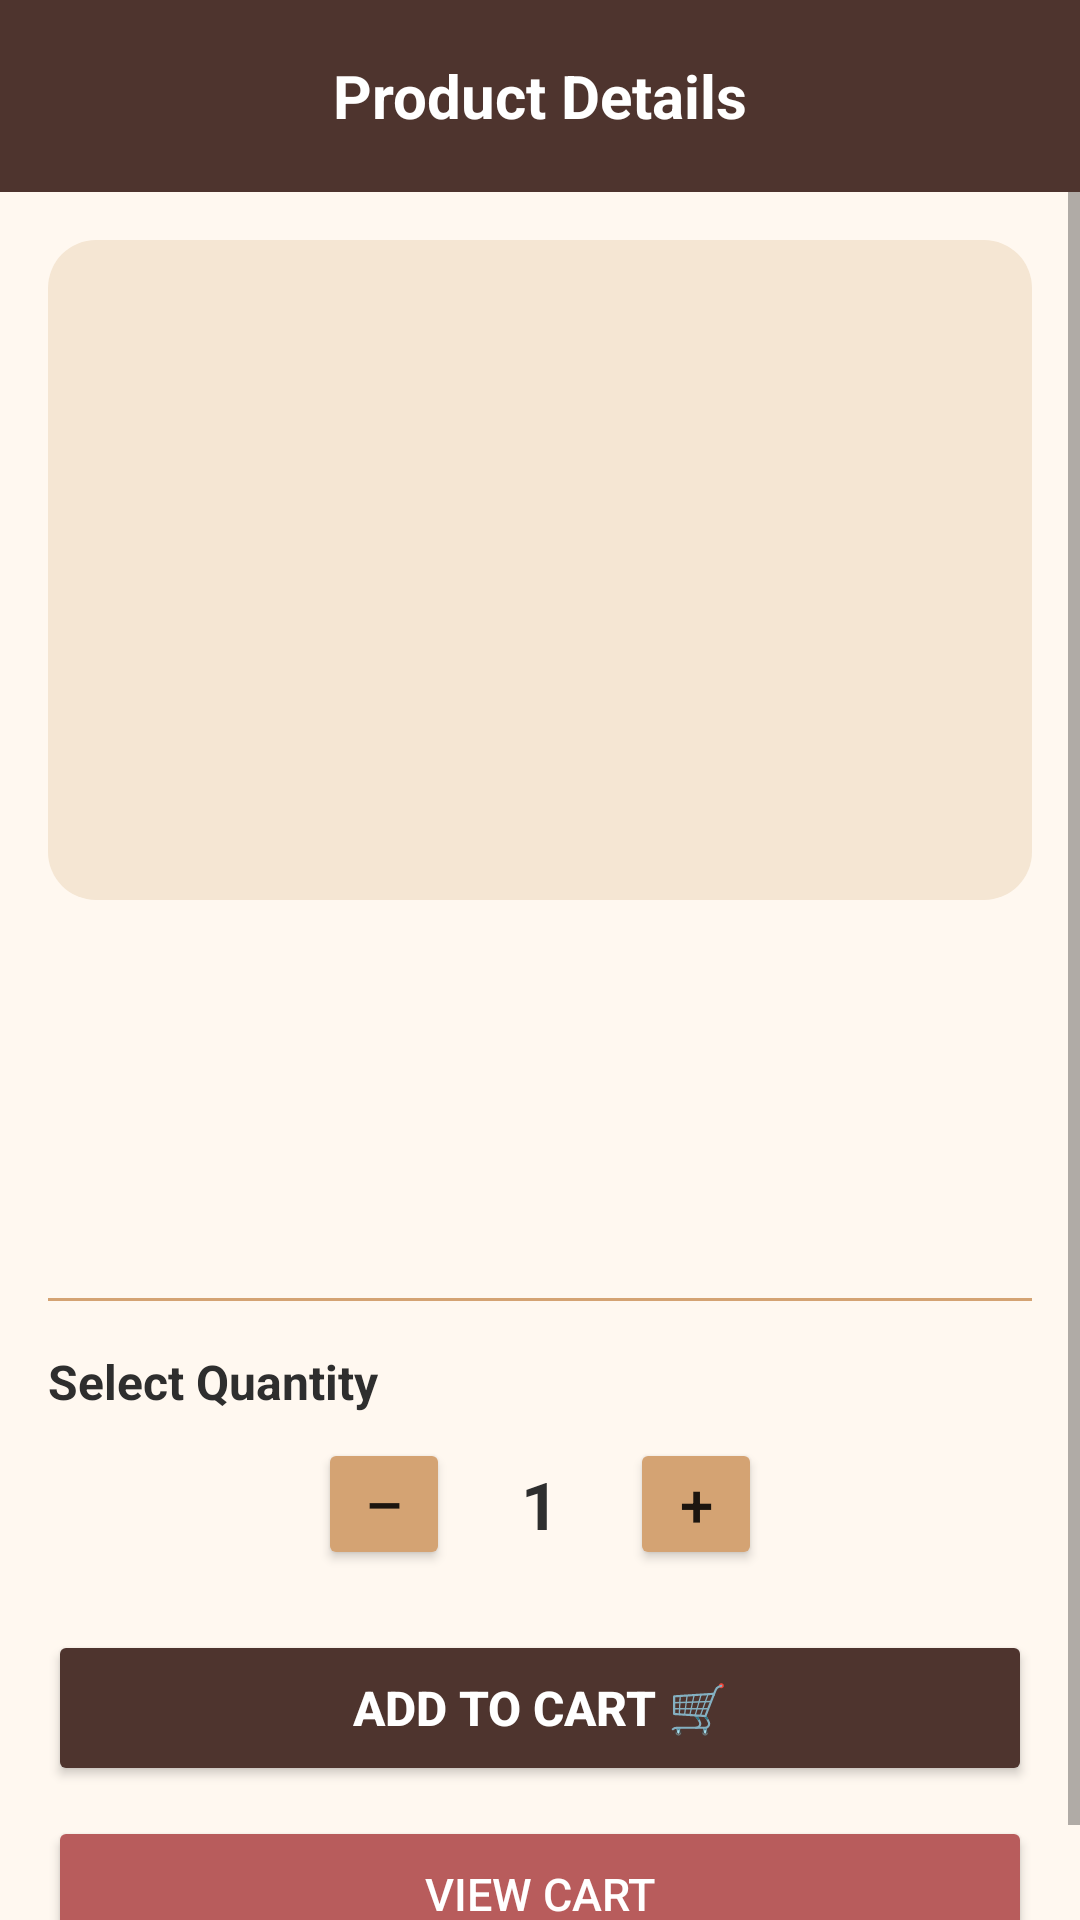

This screen was rendered from an Android layout file. Write that file and the resources it references.
<!-- AndroidManifest.xml: application theme Theme.AppCompat.Light.NoActionBar -->
<!-- res/layout/activity_product_details.xml -->
<?xml version="1.0" encoding="utf-8"?>
<androidx.constraintlayout.widget.ConstraintLayout
    xmlns:android="http://schemas.android.com/apk/res/android"
    xmlns:app="http://schemas.android.com/apk/res-auto"
    android:layout_width="match_parent"
    android:layout_height="match_parent"
    android:background="@color/background">

    
    <TextView
        android:id="@+id/tv_detail_header"
        android:layout_width="0dp"
        android:layout_height="64dp"
        android:background="@color/primary"
        android:text="Product Details"
        android:textColor="#FFFFFF"
        android:textSize="20sp"
        android:textStyle="bold"
        android:gravity="center"
        app:layout_constraintTop_toTopOf="parent"
        app:layout_constraintStart_toStartOf="parent"
        app:layout_constraintEnd_toEndOf="parent"/>

    <ScrollView
        android:layout_width="0dp"
        android:layout_height="0dp"
        android:fillViewport="true"
        app:layout_constraintTop_toBottomOf="@id/tv_detail_header"
        app:layout_constraintBottom_toBottomOf="parent"
        app:layout_constraintStart_toStartOf="parent"
        app:layout_constraintEnd_toEndOf="parent">

        <LinearLayout
            android:layout_width="match_parent"
            android:layout_height="wrap_content"
            android:orientation="vertical"
            android:padding="16dp">

            
            <ImageView
                android:id="@+id/iv_detail_image"
                android:layout_width="match_parent"
                android:layout_height="220dp"
                android:scaleType="centerCrop"
                android:background="@drawable/image_bg"
                android:src="@drawable/choco_box1"
                android:contentDescription="Product image"
                android:layout_marginBottom="16dp"/>

            
            <TextView
                android:id="@+id/tv_detail_name"
                android:layout_width="match_parent"
                android:layout_height="wrap_content"
                android:textColor="@color/primary"
                android:textSize="22sp"
                android:textStyle="bold"
                android:layout_marginBottom="8dp"/>

            
            <TextView
                android:id="@+id/tv_detail_desc"
                android:layout_width="match_parent"
                android:layout_height="wrap_content"
                android:textColor="@color/text_main"
                android:textSize="15sp"
                android:lineSpacingMultiplier="1.4"
                android:layout_marginBottom="12dp"/>

            
            <TextView
                android:id="@+id/tv_detail_price"
                android:layout_width="match_parent"
                android:layout_height="wrap_content"
                android:textColor="@color/accent"
                android:textSize="20sp"
                android:textStyle="bold"
                android:layout_marginBottom="20dp"/>

            
            <View
                android:layout_width="match_parent"
                android:layout_height="1dp"
                android:background="@color/secondary"
                android:layout_marginBottom="16dp"/>

            
            <TextView
                android:layout_width="match_parent"
                android:layout_height="wrap_content"
                android:text="Select Quantity"
                android:textColor="@color/text_main"
                android:textSize="16sp"
                android:textStyle="bold"
                android:layout_marginBottom="8dp"/>

            
            <LinearLayout
                android:layout_width="wrap_content"
                android:layout_height="wrap_content"
                android:orientation="horizontal"
                android:gravity="center_vertical"
                android:layout_gravity="center_horizontal"
                android:layout_marginBottom="20dp">

                <Button
                    android:id="@+id/btn_decrease"
                    android:layout_width="44dp"
                    android:layout_height="44dp"
                    android:text="–"
                    android:textSize="20sp"
                    android:padding="0dp"
                    android:backgroundTint="@color/secondary"/>

                <TextView
                    android:id="@+id/tv_quantity"
                    android:layout_width="60dp"
                    android:layout_height="wrap_content"
                    android:text="1"
                    android:textSize="22sp"
                    android:textStyle="bold"
                    android:gravity="center"
                    android:textColor="@color/text_main"/>

                <Button
                    android:id="@+id/btn_increase"
                    android:layout_width="44dp"
                    android:layout_height="44dp"
                    android:text="+"
                    android:textSize="20sp"
                    android:padding="0dp"
                    android:backgroundTint="@color/secondary"/>

            </LinearLayout>

            
            <Button
                android:id="@+id/btn_add_to_cart"
                android:layout_width="match_parent"
                android:layout_height="52dp"
                android:text="Add to Cart 🛒"
                android:textSize="16sp"
                android:textStyle="bold"
                android:backgroundTint="@color/primary"
                android:textColor="#FFFFFF"
                android:layout_marginBottom="10dp"/>

            
            <Button
                android:id="@+id/btn_view_cart"
                android:layout_width="match_parent"
                android:layout_height="52dp"
                android:text="View Cart"
                android:textSize="15sp"
                android:backgroundTint="@color/accent"
                android:textColor="#FFFFFF"/>

        </LinearLayout>
    </ScrollView>

</androidx.constraintlayout.widget.ConstraintLayout>
<!-- resources referenced by this layout -->
<resources>
  <color name="accent">#B85C5C</color>
  <color name="background">#FFF8F0</color>
  <color name="primary">#4E342E</color>
  <color name="secondary">#D4A373</color>
  <color name="text_main">#2E2E2E</color>
  <!-- drawable image_bg (drawable) -->
  <?xml version="1.0" encoding="utf-8"?>
  <shape xmlns:android="http://schemas.android.com/apk/res/android"
      android:shape="rectangle">
  
      <corners android:radius="16dp"/>
  
      <solid android:color="#F5E6D3"/>
  
  </shape>
</resources>
